73-way image classification set "abeilles-cap200" from GitHub (axelcarlier/abeilles-cap200); label vocabulary: Amegilla quadrifasciata, Andrena agilissima, Andrena bicolor, Andrena cineraria, Andrena clarkella, Andrena denticulata, Andrena flavipes, Andrena florea, Andrena fulva, Andrena gravida, Andrena haemorrhoa, Andrena hattorfiana, Andrena nigroaenea, Andrena nitida, Andrena nycthemera, Andrena thoracica, Andrena vaga, Andrena ventralis, Anthidiellum strigatum, Anthidium florentinum, Anthidium manicatum, Anthidium oblongatum, Anthidium septemspinosum, Anthophora bimaculata, Anthophora furcata, Anthophora plumipes, Apis mellifera, Apis mellifera iberiensis, Bombus argillaceus, Bombus bohemicus, Bombus campestris, Bombus hortorum, Bombus humilis, Bombus hypnorum, Bombus lapidarius, Bombus lucorum, Bombus muscorum, Bombus pascuorum, Bombus pratorum, Bombus ruderatus, Bombus rupestris, Bombus sylvarum, Bombus terrestris, Bombus terrestris lusitanicus, Bombus vestalis, Ceratina cucurbitina, Chelostoma florisomne, Colletes cunicularius, Colletes hederae, Dasypoda hirtipes, Halictus rubicundus, Halictus scabiosae, Halictus sexcinctus, Heriades truncorum, Hylaeus variegatus, Lithurgus chrysurus, Macropis europaea, Megachile centuncularis, Megachile ericetorum, Megachile sculpturalis, Melecta albifrons, Nomada goodeniana, Nomada lathburiana, Osmia aurulenta, Osmia bicolor, Osmia bicornis, Osmia caerulescens, Osmia cornuta, Rhodanthidium septemdentatum, Rhodanthidium sticticum, Sphecodes albilabris, Xylocopa valga, Xylocopa violacea.

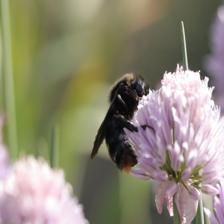
Label: Bombus rupestris

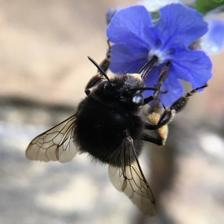
Label: Anthophora plumipes

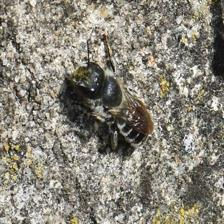
Label: Osmia caerulescens

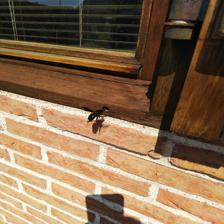
Label: Xylocopa violacea

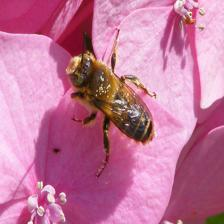
Label: Lithurgus chrysurus

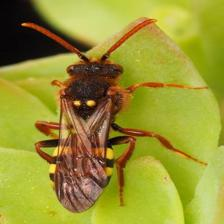
Label: Nomada lathburiana
